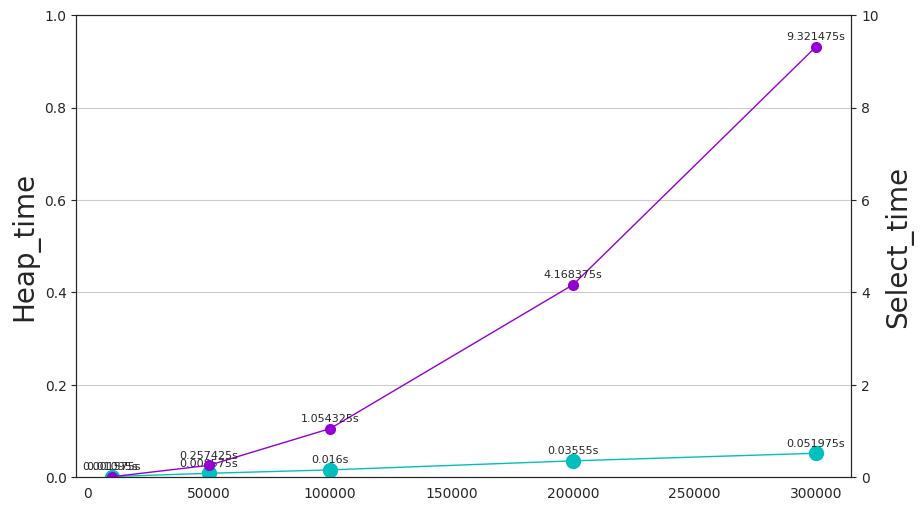

Python code for this plot:
import matplotlib.pyplot as plt
import numpy as np
import seaborn as sns

heap_n = [10000, 50000, 100000, 200000, 300000]
heap_t = [0.001575, 0.008575, 0.016, 0.03555, 0.051975]
slct_n = [10000, 50000, 100000, 200000, 300000]
slct_t = [0.01095, 0.257425, 1.054325, 4.168375, 9.321475]

plt.rcParams["figure.figsize"] = (10.0, 6.0)
fig = plt.figure()
style = ["darkgrid", "dark", "white", "whitegrid", "ticks"]
sns.set_style(style[2])

ax1 = fig.add_subplot(111)
ax1.set_ylim([0, 1])
ax1.plot(heap_n, heap_t, "c", ms=10, lw=1, marker="o")  # 设置线粗细，节点样式
ax1.set_ylabel("Heap_time", fontsize="20")
ax1.tick_params(labelsize=10)
for x, y in zip(heap_n, heap_t):  # # 添加数据标签
    plt.text(
        x, y + 0.01, str(y) + "s", ha="center", va="bottom", fontsize=8, rotation=0
    )
# plt.plot(heap_t, label="heap")
# plt.legend(bbox_to_anchor=(0.15, 1.0))

ax2 = ax1.twinx()
ax2.set_ylim([0, 10])
ax2.plot(slct_n, slct_t, "darkviolet", ms=7, lw=1, marker="o")  # 设置线粗细，节点样式
ax2.set_ylabel("Select_time", fontsize="20")
ax2.tick_params(labelsize=10)
for x, y in zip(slct_n, slct_t):  # # 添加数据标签
    plt.text(x, y + 0.1, str(y) + "s", ha="center", va="bottom", fontsize=8, rotation=0)
# plt.plot(slct_t, label="slct")
"""
plt.legend(
    bbox_to_anchor=(0.0, 1.02, 1.0, 0.102),
    loc=0,
    ncol=3,
    mode="expand",
    borderaxespad=0.0,
)
"""
plt.savefig(r"D:\GZN\HIT\个人文件\2019秋数据结构与算法\Lab5\1.png", dpi=1000, bbox_inches="tight")
plt.grid()
plt.show()
